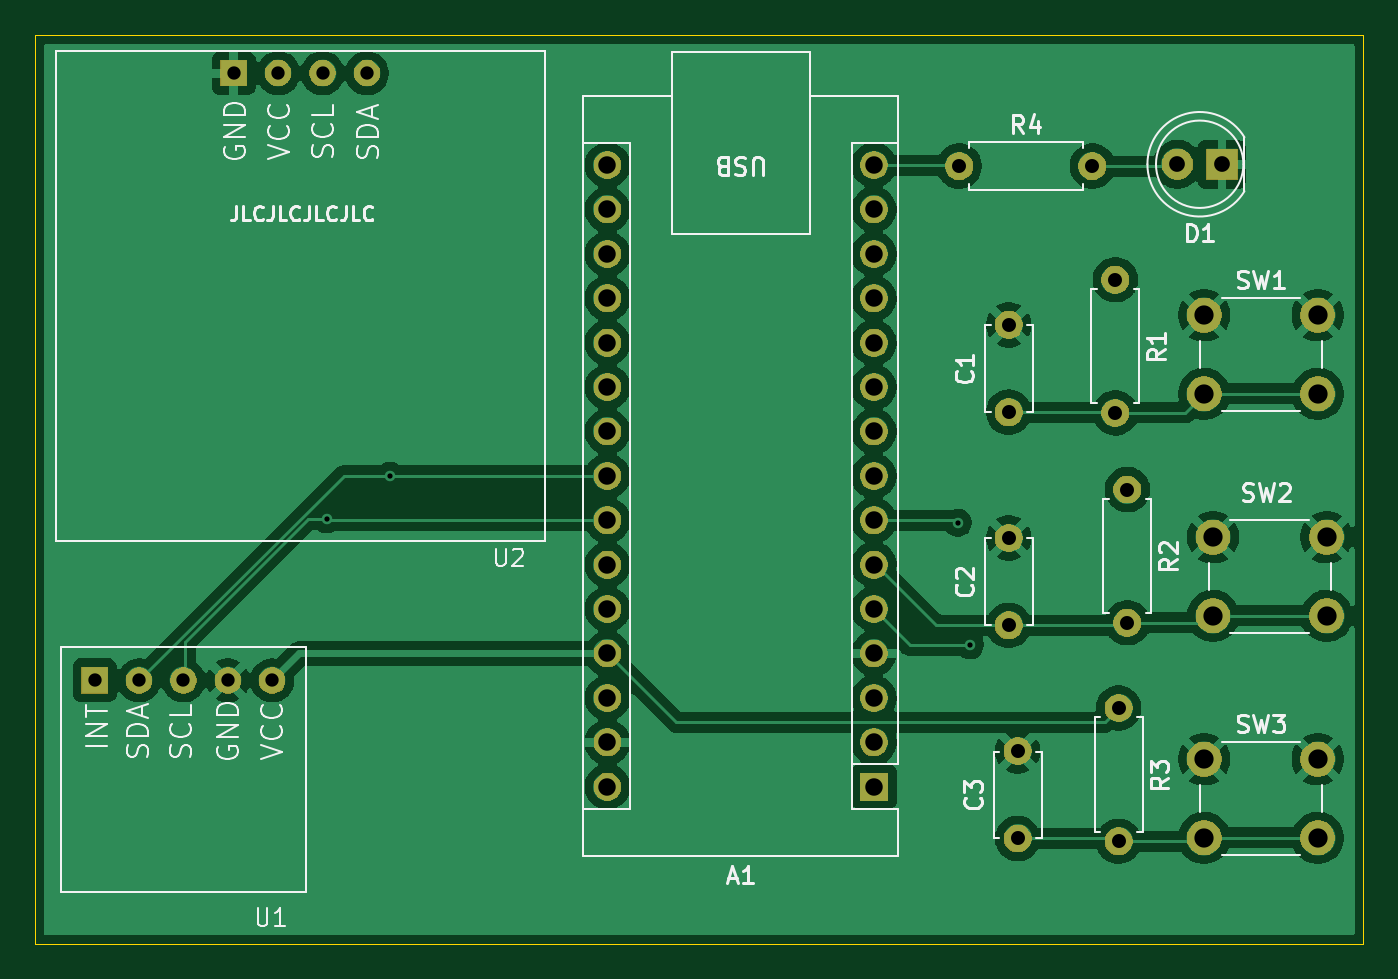
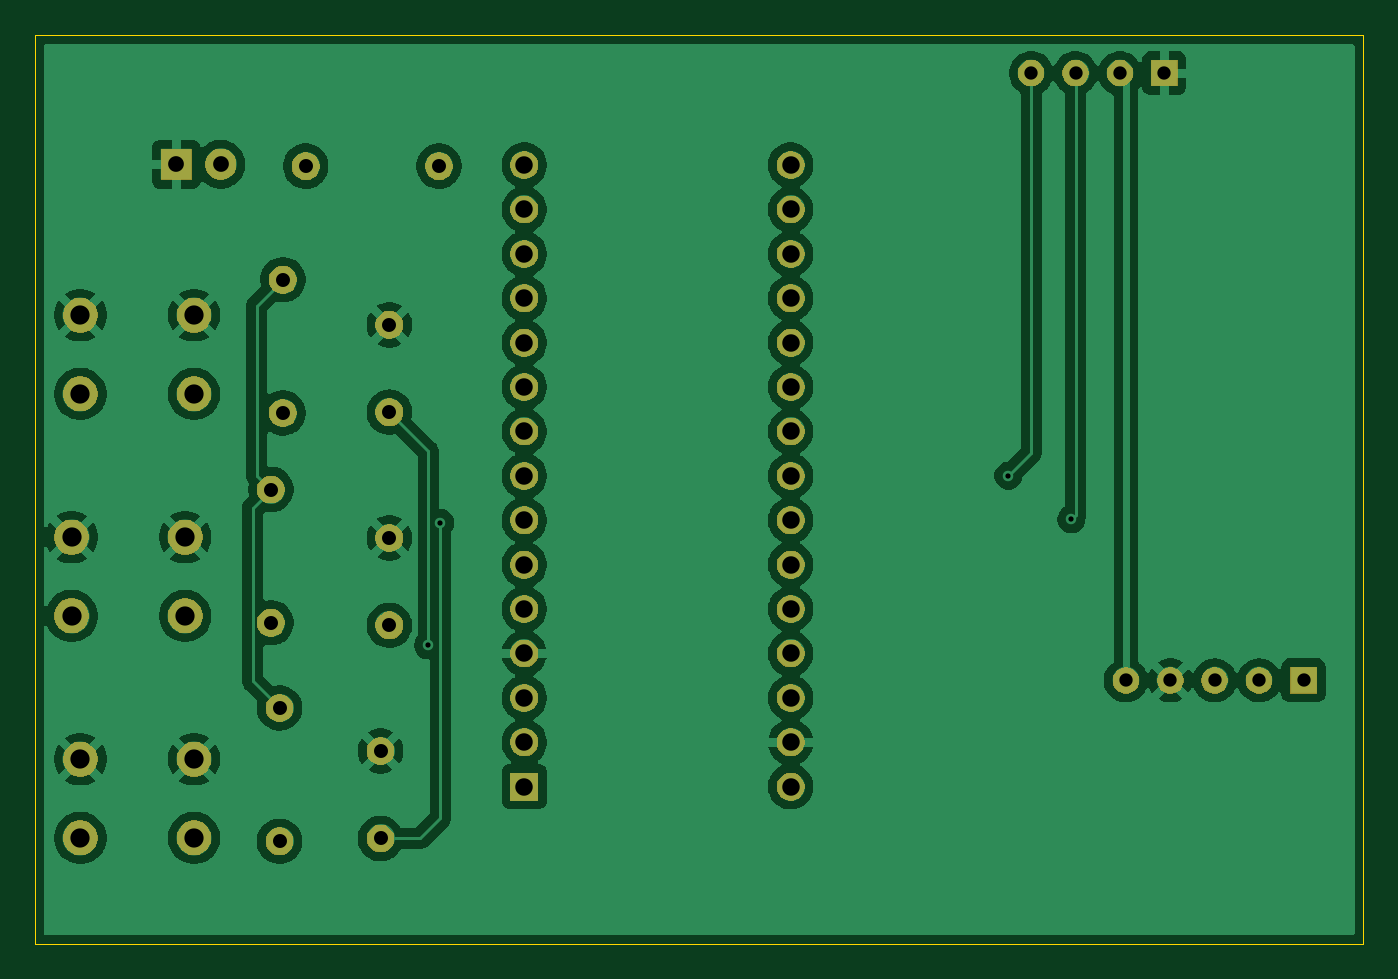
Circuit board: 11 layer files. Board 76.0 x 52.0 mm.
- bottom_mask: new_first_pcb-B_Mask.gbs (57546 bytes)
- paste: new_first_pcb-B_Paste.gbp (507 bytes)
- bottom_silk: new_first_pcb-B_Silkscreen.gbo (57558 bytes)
- bottom_copper: new_first_pcb-Back.gbl (116807 bytes)
- outline: new_first_pcb-Edge_Cuts.gm1 (754 bytes)
- top_mask: new_first_pcb-F_Mask.gts (57546 bytes)
- paste: new_first_pcb-F_Paste.gtp (507 bytes)
- top_silk: new_first_pcb-F_Silkscreen.gto (99527 bytes)
- top_copper: new_first_pcb-Front.gtl (114267 bytes)
- drill: new_first_pcb-NPTH.drl (281 bytes)
- drill: new_first_pcb-PTH.drl (1821 bytes)

=== bottom_mask: new_first_pcb-B_Mask.gbs (57546 bytes, source omitted) ===
=== paste: new_first_pcb-B_Paste.gbp ===
G04 #@! TF.GenerationSoftware,KiCad,Pcbnew,9.0.6*
G04 #@! TF.CreationDate,2025-12-25T14:29:32+05:30*
G04 #@! TF.ProjectId,new_first_pcb,6e65775f-6669-4727-9374-5f7063622e6b,rev?*
G04 #@! TF.SameCoordinates,Original*
G04 #@! TF.FileFunction,Paste,Bot*
G04 #@! TF.FilePolarity,Positive*
%FSLAX46Y46*%
G04 Gerber Fmt 4.6, Leading zero omitted, Abs format (unit mm)*
G04 Created by KiCad (PCBNEW 9.0.6) date 2025-12-25 14:29:32*
%MOMM*%
%LPD*%
G01*
G04 APERTURE LIST*
G04 APERTURE END LIST*
M02*

=== bottom_silk: new_first_pcb-B_Silkscreen.gbo (57558 bytes, source omitted) ===
=== bottom_copper: new_first_pcb-Back.gbl (116807 bytes, source omitted) ===
=== outline: new_first_pcb-Edge_Cuts.gm1 ===
G04 #@! TF.GenerationSoftware,KiCad,Pcbnew,9.0.6*
G04 #@! TF.CreationDate,2025-12-25T14:29:32+05:30*
G04 #@! TF.ProjectId,new_first_pcb,6e65775f-6669-4727-9374-5f7063622e6b,rev?*
G04 #@! TF.SameCoordinates,Original*
G04 #@! TF.FileFunction,Profile,NP*
%FSLAX46Y46*%
G04 Gerber Fmt 4.6, Leading zero omitted, Abs format (unit mm)*
G04 Created by KiCad (PCBNEW 9.0.6) date 2025-12-25 14:29:32*
%MOMM*%
%LPD*%
G01*
G04 APERTURE LIST*
G04 #@! TA.AperFunction,Profile*
%ADD10C,0.038100*%
G04 #@! TD*
G04 APERTURE END LIST*
D10*
X85000000Y-133000000D02*
X161000000Y-133000000D01*
X161000000Y-81000000D02*
X85000000Y-81000000D01*
X85000000Y-81000000D02*
X85000000Y-133000000D01*
X161000000Y-133000000D02*
X161000000Y-81000000D01*
M02*

=== top_mask: new_first_pcb-F_Mask.gts (57546 bytes, source omitted) ===
=== paste: new_first_pcb-F_Paste.gtp ===
G04 #@! TF.GenerationSoftware,KiCad,Pcbnew,9.0.6*
G04 #@! TF.CreationDate,2025-12-25T14:29:32+05:30*
G04 #@! TF.ProjectId,new_first_pcb,6e65775f-6669-4727-9374-5f7063622e6b,rev?*
G04 #@! TF.SameCoordinates,Original*
G04 #@! TF.FileFunction,Paste,Top*
G04 #@! TF.FilePolarity,Positive*
%FSLAX46Y46*%
G04 Gerber Fmt 4.6, Leading zero omitted, Abs format (unit mm)*
G04 Created by KiCad (PCBNEW 9.0.6) date 2025-12-25 14:29:32*
%MOMM*%
%LPD*%
G01*
G04 APERTURE LIST*
G04 APERTURE END LIST*
M02*

=== top_silk: new_first_pcb-F_Silkscreen.gto (99527 bytes, source omitted) ===
=== top_copper: new_first_pcb-Front.gtl (114267 bytes, source omitted) ===
=== drill: new_first_pcb-NPTH.drl ===
M48
; DRILL file {KiCad 9.0.6} date 2025-12-25T14:27:43+0530
; FORMAT={-:-/ absolute / metric / decimal}
; #@! TF.CreationDate,2025-12-25T14:27:43+05:30
; #@! TF.GenerationSoftware,Kicad,Pcbnew,9.0.6
; #@! TF.FileFunction,NonPlated,1,4,NPTH
FMAT,2
METRIC
%
G90
G05
M30

=== drill: new_first_pcb-PTH.drl ===
M48
; DRILL file {KiCad 9.0.6} date 2025-12-25T14:27:43+0530
; FORMAT={-:-/ absolute / metric / decimal}
; #@! TF.CreationDate,2025-12-25T14:27:43+05:30
; #@! TF.GenerationSoftware,Kicad,Pcbnew,9.0.6
; #@! TF.FileFunction,Plated,1,4,PTH
FMAT,2
METRIC
; #@! TA.AperFunction,Plated,PTH,ViaDrill
T1C0.300
; #@! TA.AperFunction,Plated,PTH,ComponentDrill
T2C0.762
; #@! TA.AperFunction,Plated,PTH,ComponentDrill
T3C0.800
; #@! TA.AperFunction,Plated,PTH,ComponentDrill
T4C0.900
; #@! TA.AperFunction,Plated,PTH,ComponentDrill
T5C1.000
; #@! TA.AperFunction,Plated,PTH,ComponentDrill
T6C1.100
%
G90
G05
T1
X101.7Y-108.7
X105.3Y-106.2
X137.8Y-108.9
X138.5Y-115.9
T2
X88.42Y-117.92
X90.96Y-117.92
X93.5Y-117.92
X96.04Y-117.92
X96.38Y-83.18
X98.58Y-117.92
X98.92Y-83.18
X101.46Y-83.18
X104.0Y-83.18
T3
X137.88Y-88.5
X140.716Y-97.576
X140.716Y-102.576
X140.716Y-109.768
X140.716Y-114.768
X141.224Y-121.96
X141.224Y-126.96
X145.5Y-88.5
X146.812Y-94.996
X146.812Y-102.616
X147.0Y-119.5
X147.0Y-127.12
X147.5Y-107.0
X147.5Y-114.62
T4
X150.368Y-88.392
X152.908Y-88.392
T5
X117.76Y-88.44
X117.76Y-90.98
X117.76Y-93.52
X117.76Y-96.06
X117.76Y-98.6
X117.76Y-101.14
X117.76Y-103.68
X117.76Y-106.22
X117.76Y-108.76
X117.76Y-111.3
X117.76Y-113.84
X117.76Y-116.38
X117.76Y-118.92
X117.76Y-121.46
X117.76Y-124.0
X133.0Y-88.44
X133.0Y-90.98
X133.0Y-93.52
X133.0Y-96.06
X133.0Y-98.6
X133.0Y-101.14
X133.0Y-103.68
X133.0Y-106.22
X133.0Y-108.76
X133.0Y-111.3
X133.0Y-113.84
X133.0Y-116.38
X133.0Y-118.92
X133.0Y-121.46
X133.0Y-124.0
T6
X151.892Y-97.028
X151.892Y-101.528
X151.892Y-122.428
X151.892Y-126.928
X152.4Y-109.728
X152.4Y-114.228
X158.392Y-97.028
X158.392Y-101.528
X158.392Y-122.428
X158.392Y-126.928
X158.9Y-109.728
X158.9Y-114.228
M30

